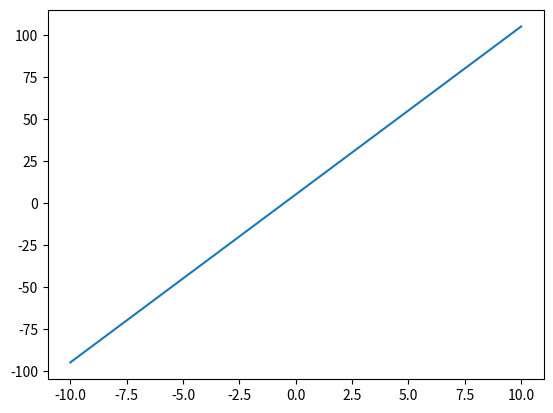

The matplotlib source for this figure:
import numpy as np
import matplotlib
import matplotlib.pyplot as plt
import time
def f(m, x, b):
    return m*x + b

res = 100
m = 10
b = 5

x = np.linspace(-10.0, 10.0, num=res)
y = f(m, x, b)
fig, ax = plt.subplots()
ax.plot(x,y)
plt.show()